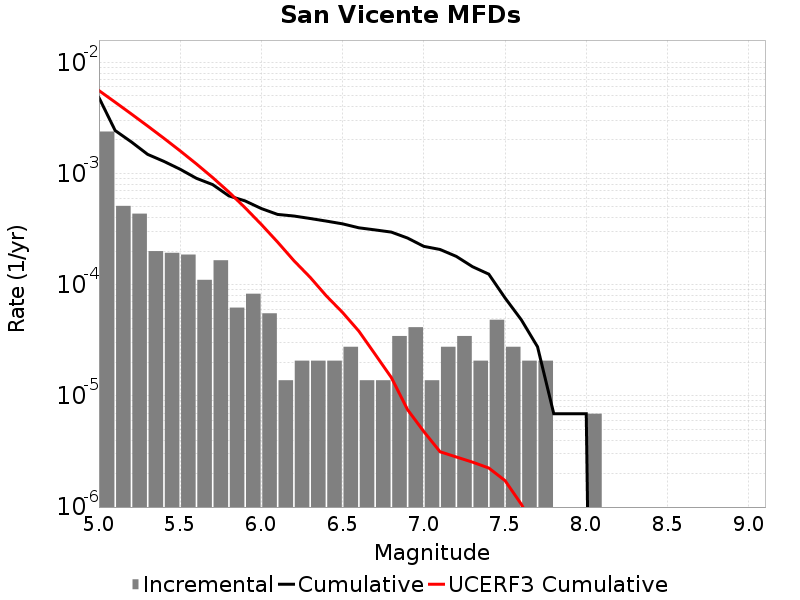

The file beside this chart, header and first rows:
Magnitude, Incremental Rate, Cumulative Rate, UCERF3 Cumulative Rate
5.05, 0.002384, 0.004816, 0.00557
5.15, 5.112882E-4, 0.002432, 0.004375
5.25, 4.3528588E-4, 0.001921, 0.003426
5.35, 2.003697E-4, 0.001485, 0.002672
5.45, 1.934604E-4, 0.001285, 0.002073
5.55, 1.865511E-4, 0.001092, 0.001597
5.65, 1.105488E-4, 9.051183E-4, 0.001219
5.75, 1.6582319E-4, 7.945695E-4, 9.192582E-4
5.85, 6.21837E-5, 6.287463E-4, 6.808406E-4
5.95, 8.2911596E-5, 5.665626E-4, 4.914587E-4
6.05, 5.52744E-5, 4.83651E-4, 3.4776068E-4
6.15, 1.38186E-5, 4.283766E-4, 2.4148129E-4
6.25, 2.0727899E-5, 4.14558E-4, 1.6454907E-4
6.35, 2.0727899E-5, 3.938301E-4, 1.1657311E-4
6.45, 2.0727899E-5, 3.731022E-4, 7.92254E-5
6.55, 2.76372E-5, 3.523743E-4, 5.6200817E-5
6.65, 1.38186E-5, 3.247371E-4, 3.821032E-5
6.75, 1.38186E-5, 3.109185E-4, 2.3683464E-5
6.85, 3.4546498E-5, 2.970999E-4, 1.4625135E-5
6.95, 4.1455798E-5, 2.625534E-4, 7.5082435E-6
7.05, 1.38186E-5, 2.210976E-4, 4.7757267E-6
7.15, 2.76372E-5, 2.07279E-4, 3.1431255E-6
7.25, 3.4546498E-5, 1.796418E-4, 2.8204786E-6
7.35, 2.0727899E-5, 1.450953E-4, 2.5347852E-6
7.45, 4.83651E-5, 1.243674E-4, 2.2447027E-6
7.55, 2.76372E-5, 7.6002296E-5, 1.7302104E-6
7.65, 2.0727899E-5, 4.83651E-5, 1.0611805E-6
7.75, 2.0727899E-5, 2.76372E-5, 5.6855947E-7
7.85, 0.0, 6.9093E-6, 3.800911E-7
7.95, 0.0, 6.9093E-6, 2.602545E-10
8.05, 6.9093E-6, 6.9093E-6, 0.0
8.15, 0.0, 0.0, 0.0
8.25, 0.0, 0.0, 0.0
8.35, 0.0, 0.0, 0.0
8.45, 0.0, 0.0, 0.0
8.55, 0.0, 0.0, 0.0
8.65, 0.0, 0.0, 0.0
8.75, 0.0, 0.0, 0.0
8.85, 0.0, 0.0, 0.0
8.95, 0.0, 0.0, 0.0
9.05, 0.0, 0.0, 0.0
